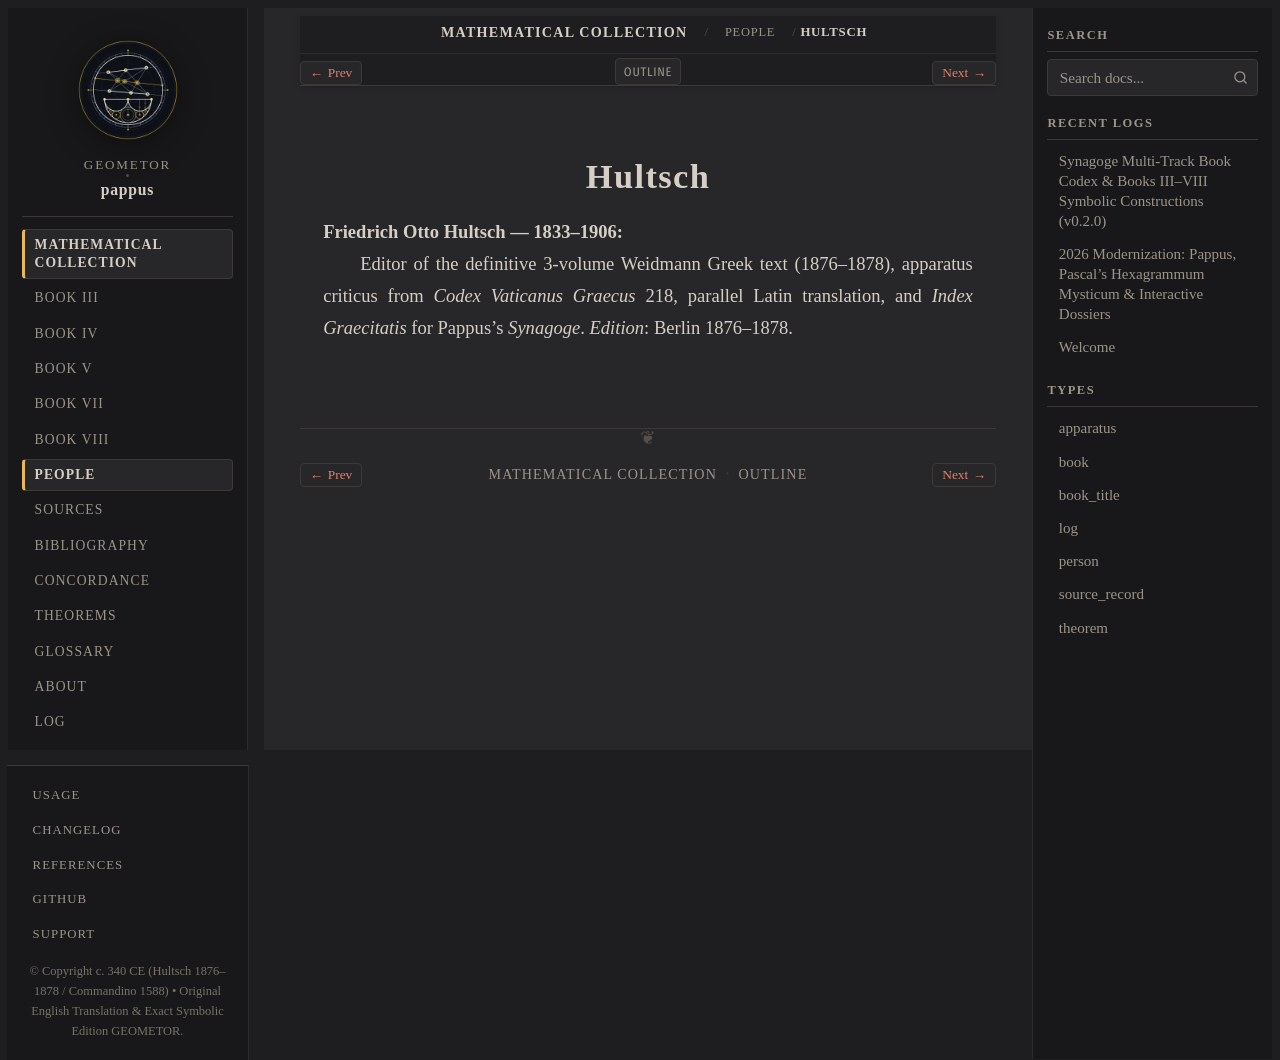

repository: geometor/pappus · page: synagoge/people/hultsch.html · generator: sphinx

:type: person
:layout: book
:excerpt: Friedrich Otto Hultsch — 1833–1906

.. _person-hultsch:

Hultsch
=======

**Friedrich Otto Hultsch** — 1833–1906
  Editor of the definitive 3-volume Weidmann Greek text (1876–1878), apparatus criticus from *Codex Vaticanus Graecus* 218, parallel Latin translation, and *Index Graecitatis* for Pappus's *Synagoge*.
  *Edition*: Berlin 1876–1878.
